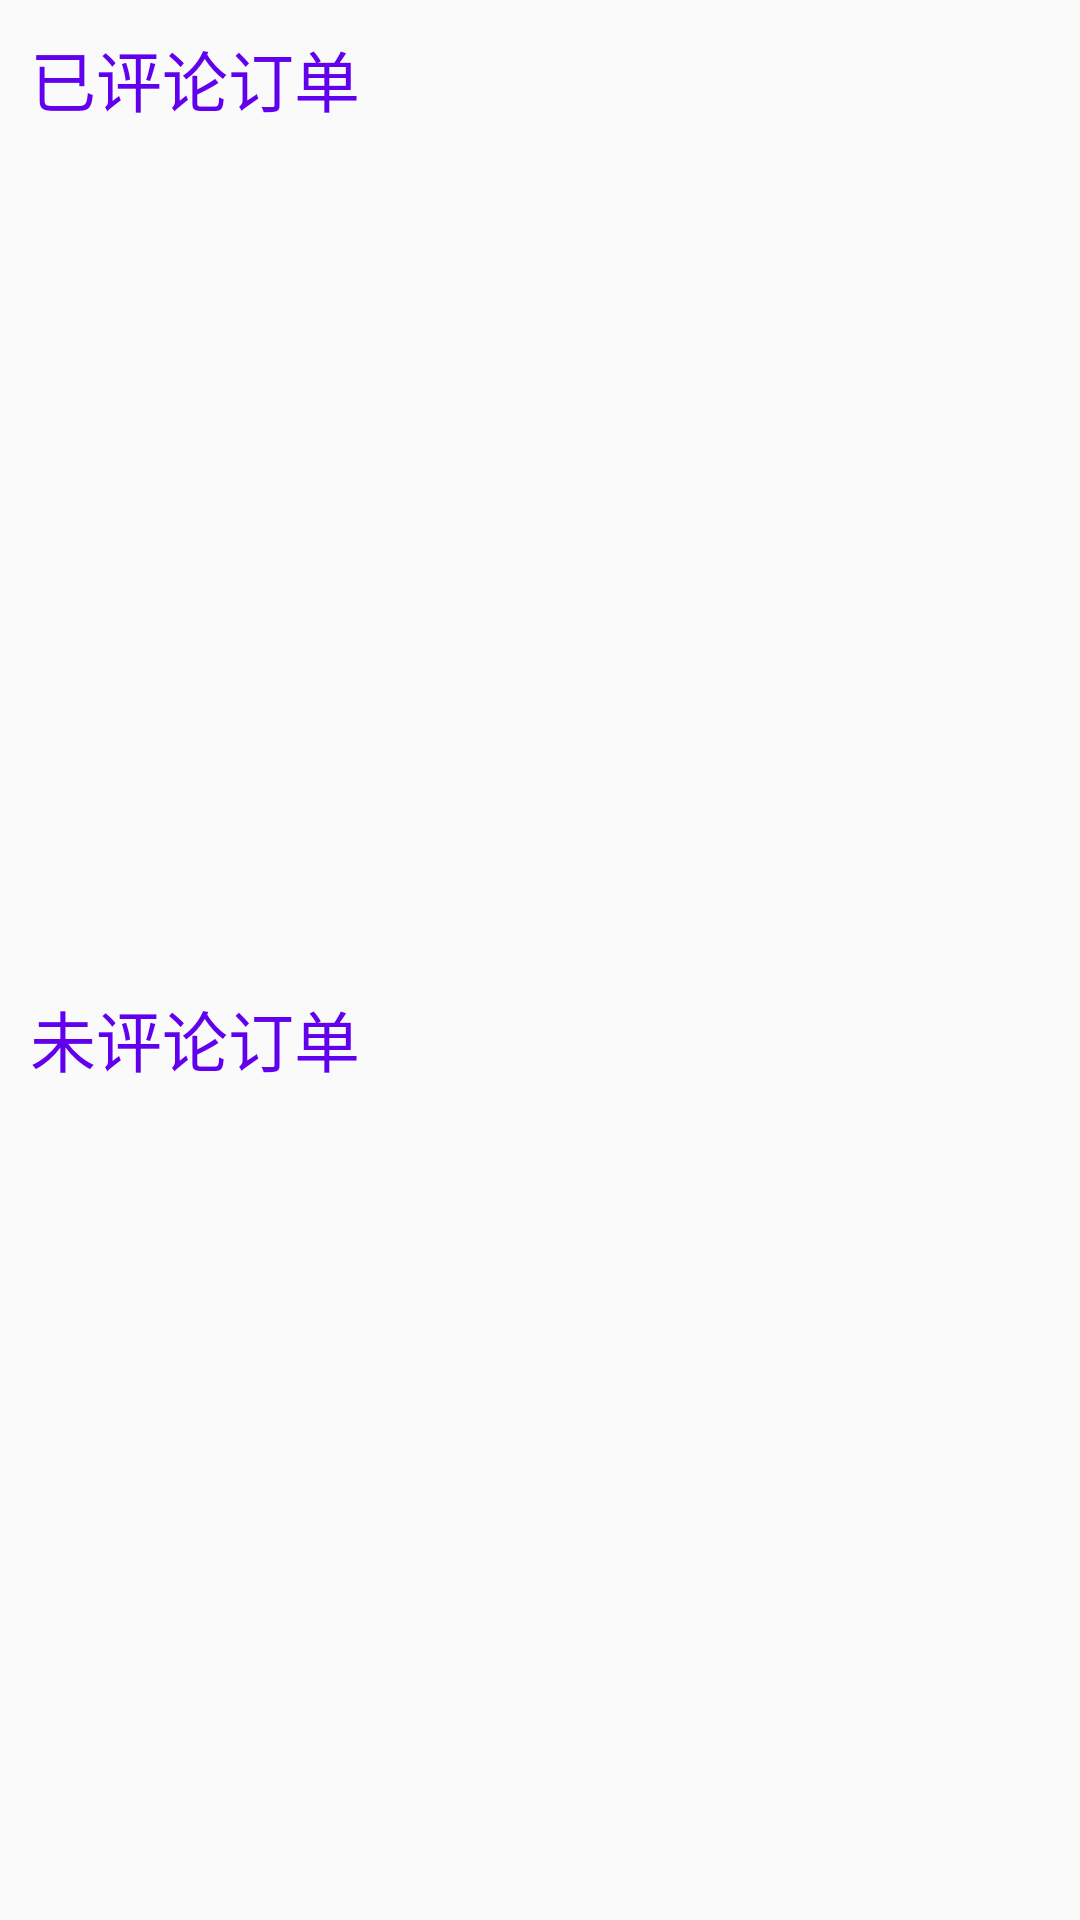

Reconstruct the res/layout file that produces this screen, plus the resources it refers to.
<!-- AndroidManifest.xml: application theme SelfTheme -->
<!-- res/layout/order_fragment_layout.xml -->
<?xml version="1.0" encoding="utf-8"?>
<LinearLayout xmlns:android="http://schemas.android.com/apk/res/android"
    android:layout_width="match_parent"
    android:layout_height="match_parent"
    android:orientation="vertical">

    <LinearLayout
        android:id="@+id/commentContainer"
        android:layout_width="match_parent"
        android:layout_height="0dp"
        android:layout_weight="1"
        android:orientation="vertical">
        <TextView
            android:layout_width="wrap_content"
            android:layout_height="wrap_content"
            android:text="已评论订单"
            android:textSize="22dp"
            android:textColor="@color/colorPrimary"
            android:layout_margin="10dp"/>
        <ListView
            android:id="@+id/list_comment"
            android:layout_width="match_parent"
            android:layout_height="wrap_content">
        </ListView>
    </LinearLayout>

    <LinearLayout
        android:id="@+id/uncommentContainer"
        android:layout_width="match_parent"
        android:layout_weight="1"
        android:layout_height="0dp"
        android:orientation="vertical">
        <TextView
            android:layout_width="wrap_content"
            android:layout_height="wrap_content"
            android:text="未评论订单"
            android:textSize="22dp"
            android:textColor="@color/colorPrimary"
            android:layout_margin="10dp"/>
        <ListView
            android:id="@+id/list_uncomment"
            android:layout_width="match_parent"
            android:layout_height="wrap_content">
        </ListView>
    </LinearLayout>

</LinearLayout>
<!-- resources referenced by this layout -->
<resources>
  <style name="SelfTheme" parent="AppTheme">
          <item name="windowActionBar">false</item>
          <item name="windowNoTitle">true</item>
          <item name="android:windowFullscreen">true</item>
          <item name="android:windowContentOverlay">@null</item>
      </style>
  <style name="AppTheme" parent="Theme.AppCompat.Light.DarkActionBar">
          
          <item name="colorPrimary">@color/colorPrimary</item>
          <item name="colorPrimaryDark">@color/colorPrimaryDark</item>
          <item name="colorAccent">@color/colorAccent</item>
      </style>
  <!-- not gathered from this repository: default colours our renderer supplied (Android Studio template values) -->
  <color name="colorPrimary">#FF6200EE</color>
  <color name="colorPrimaryDark">#FF3700B3</color>
  <color name="colorAccent">#FF03DAC5</color>
</resources>
